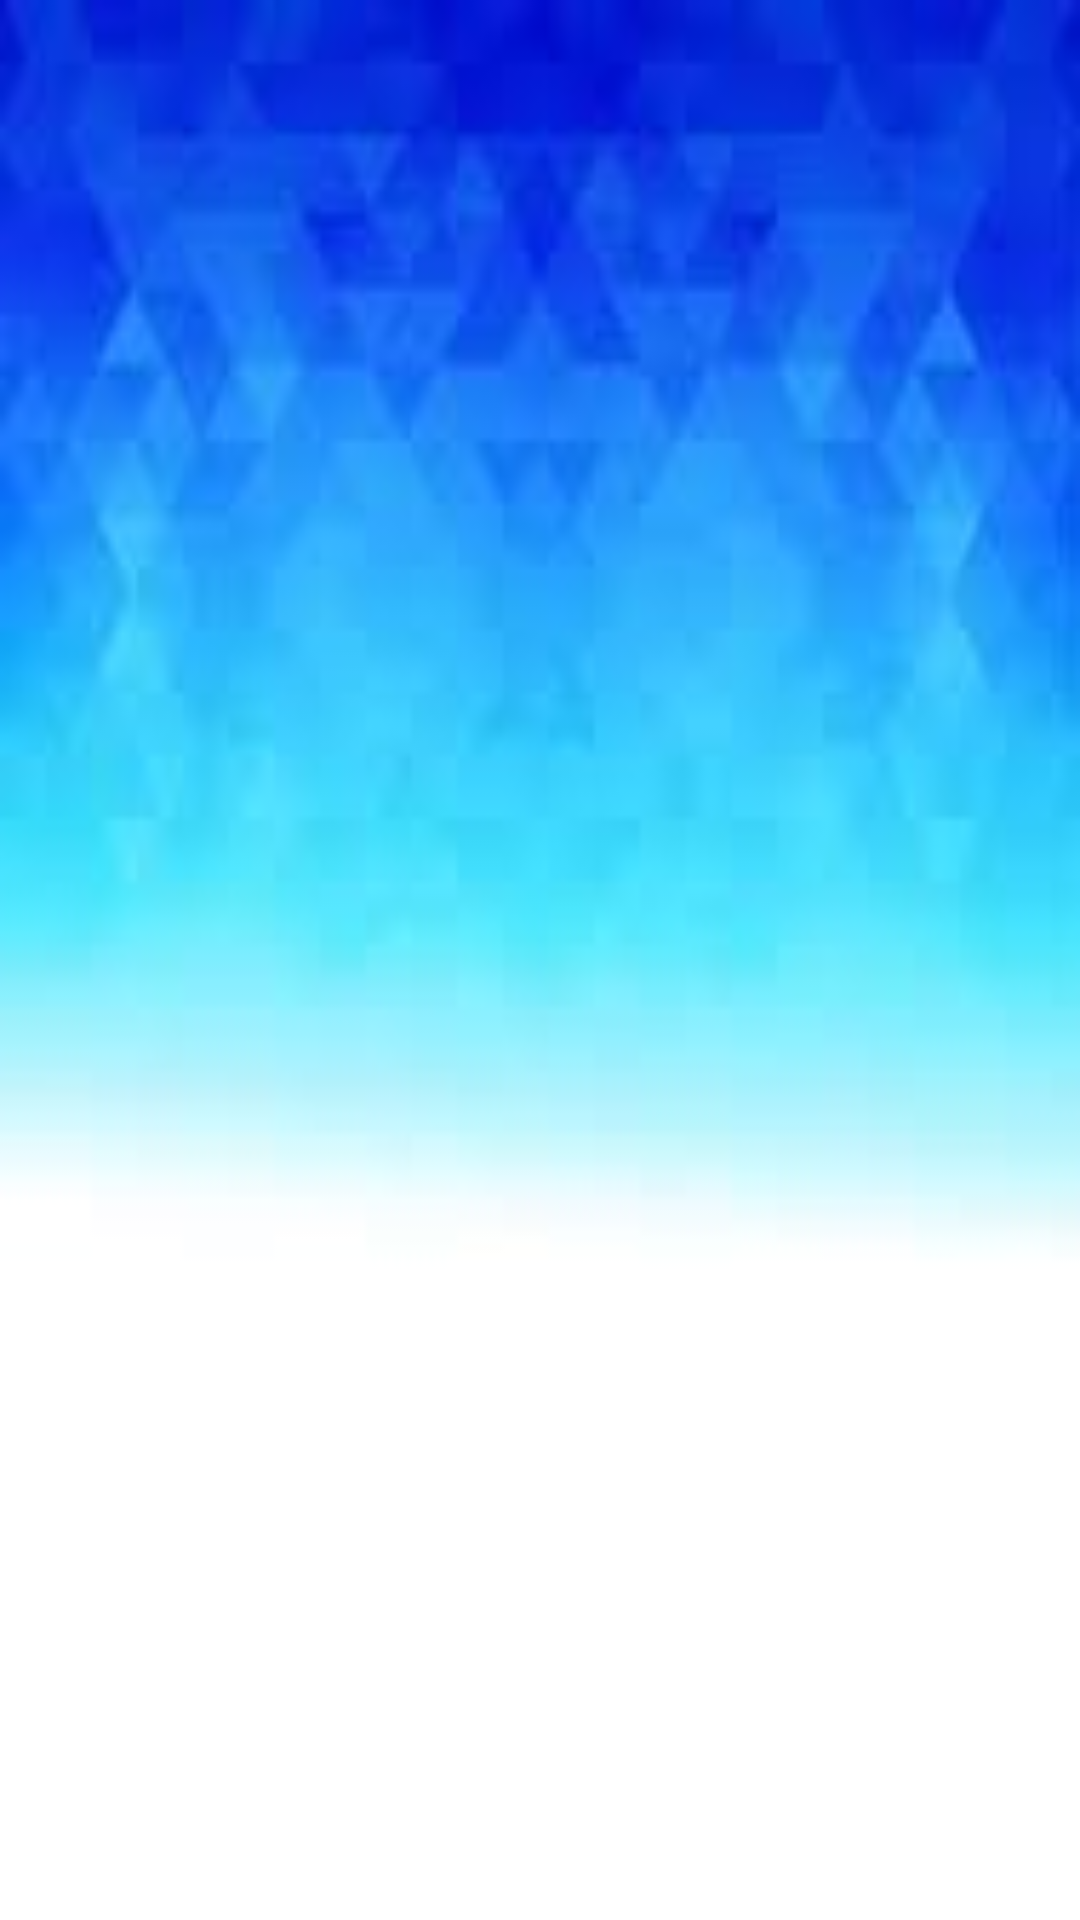

This screen was rendered from an Android layout file. Write that file and the resources it references.
<!-- AndroidManifest.xml: application theme Theme.Automobile -->
<!-- res/layout/splash_screen.xml -->
<?xml version="1.0" encoding="utf-8"?>
<RelativeLayout
    xmlns:android="http://schemas.android.com/apk/res/android"
    xmlns:app="http://schemas.android.com/apk/res-auto"
    android:layout_width="match_parent"
    android:layout_height="match_parent"
    android:orientation="vertical"
    android:background="@drawable/bg3">



    <ImageView
        android:id="@+id/logo"
        android:layout_width="200dp"
        android:layout_height="200dp"
        android:layout_marginTop="150dp"
        android:layout_centerHorizontal="true"
        android:src="@drawable/logo1"
        android:visibility="invisible"/>

    <TextView
        android:id="@+id/app_name"
        android:layout_width="wrap_content"
        android:layout_height="wrap_content"
        android:layout_below="@id/logo"
        android:layout_centerHorizontal="true"
        android:layout_marginTop="40dp"
        android:text="UMA Automobiles"
        android:textAllCaps="false"
        android:textColor="@color/uma_automobiles_color"
        android:textSize="30dp"
        android:textStyle="bold"
        android:visibility="invisible"></TextView>



    <LinearLayout
        android:layout_width="wrap_content"
        android:layout_height="wrap_content"
        android:layout_centerHorizontal="true"
        android:layout_alignParentBottom="true"
        android:layout_marginBottom="30dp">

        <TextView
            android:id="@+id/distributor"
            android:layout_width="wrap_content"
            android:layout_height="wrap_content"
            android:text="Distributor "
            android:textSize="15sp"
            android:textStyle="bold"
            android:textColor="@color/uma_automobiles_color"
            android:visibility="invisible"></TextView>

        <TextView
            android:id="@+id/name"
            android:layout_width="wrap_content"
            android:layout_height="wrap_content"
            android:text="Pulesh"
            android:textSize="15sp"
            android:textStyle="bold"
            android:textColor="@color/uma_automobiles_color"
            android:visibility="invisible"></TextView>
    </LinearLayout>



</RelativeLayout>
<!-- resources referenced by this layout -->
<resources>
  <color name="uma_automobiles_color">#0075FF</color>
  <!-- drawable bg3: jpg bitmap (drawable, 25379 bytes) -->
  <!-- drawable logo1: png bitmap (drawable, 105165 bytes) -->
  <style name="Theme.Automobile" parent="Theme.MaterialComponents.DayNight.NoActionBar">
          
          <item name="colorPrimary">@color/purple_500</item>
          <item name="colorPrimaryVariant">@color/purple_700</item>
          <item name="colorOnPrimary">@color/white</item>
          
          <item name="colorSecondary">@color/teal_200</item>
          <item name="colorSecondaryVariant">@color/teal_700</item>
          <item name="colorOnSecondary">@color/black</item>
          
          <item name="android:statusBarColor" tools:targetApi="l">@color/uma_automobiles_color</item>
          
      </style>
  <color name="purple_500">#FF6200EE</color>
  <color name="purple_700">#FF3700B3</color>
  <color name="white">#FFFFFFFF</color>
  <color name="teal_200">#FF03DAC5</color>
  <color name="teal_700">#FF018786</color>
  <color name="black">#FF000000</color>
</resources>
